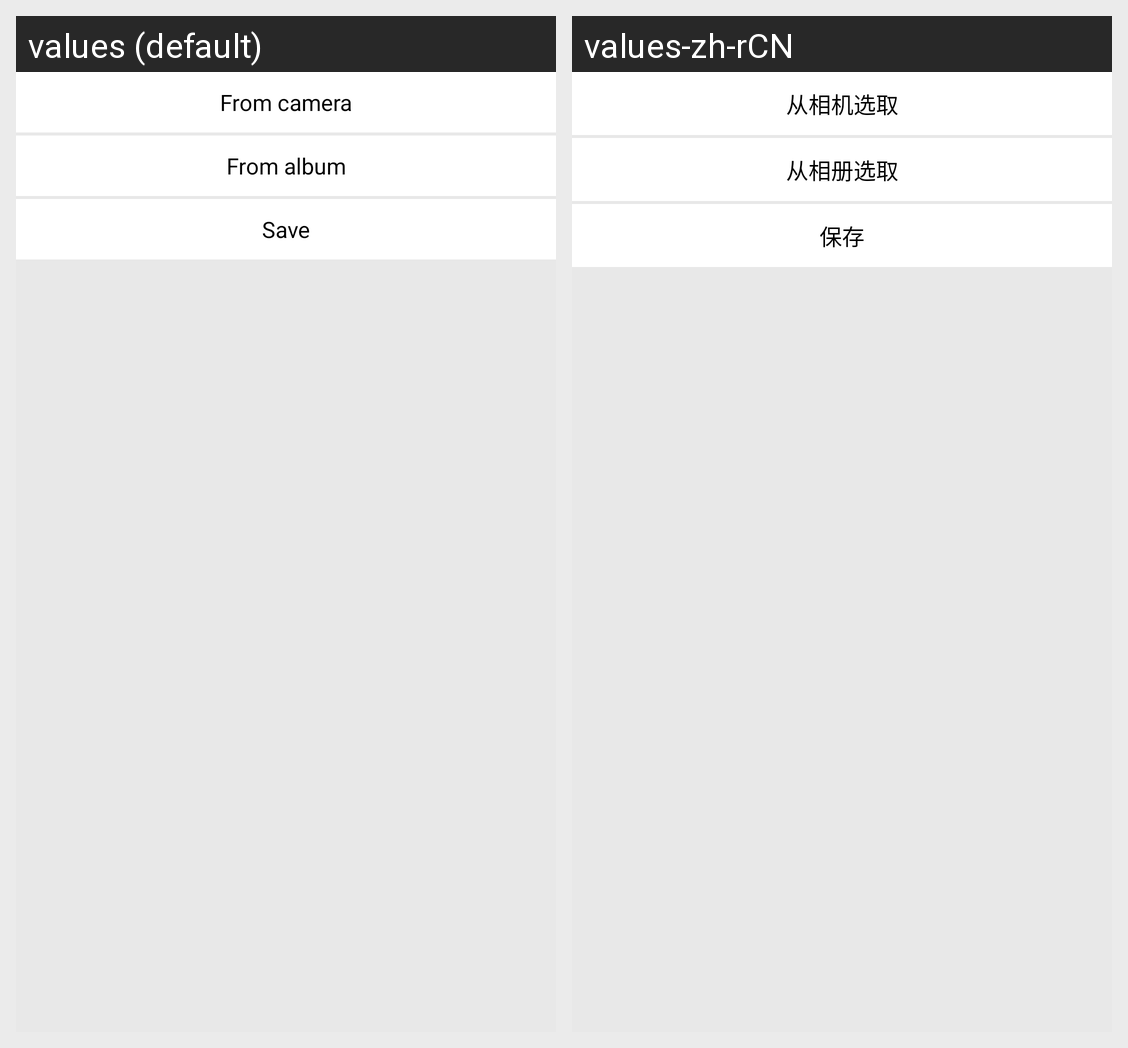

For this localized Android screen grid, give each drawn string resource with its value in every locale shown.
Android screen res/layout/bottom_sheet_avatar.xml rendered under 2 locales, left to right: values (default), values-zh-rCN. Device: Nexus 5 (rendered at 1080×1920; each locale shown at half size, 540×960, under a caption strip naming it); theme Theme.MyWork2.
Strings drawn on this screen, with the default value and each locale's value (text and hints the layout hard-codes, and strings that could not be matched under every locale, appear in the picture but are not listed):

from_camera
  values: From camera
  values-zh-rCN: 从相机选取

from_album
  values: From album
  values-zh-rCN: 从相册选取

save
  values: Save
  values-zh-rCN: 保存
